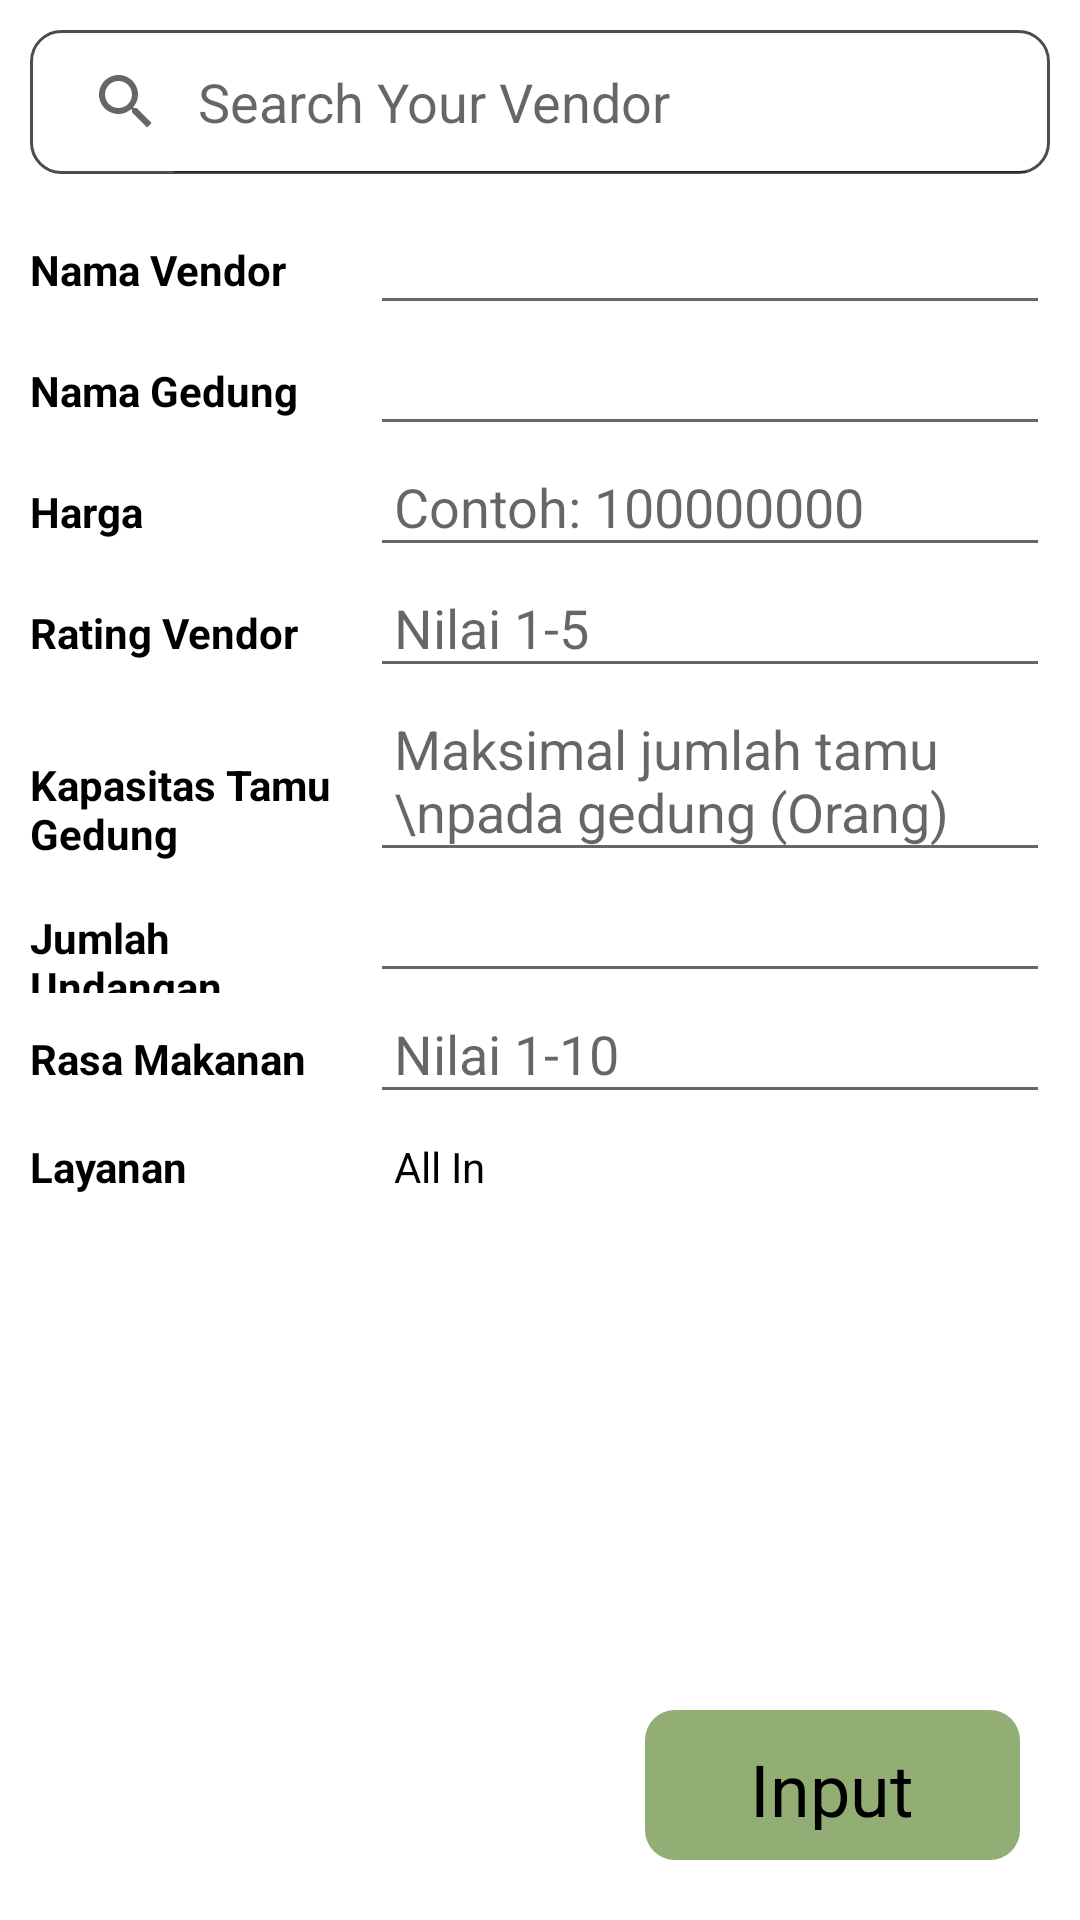

Reconstruct the res/layout file that produces this screen, plus the resources it refers to.
<!-- AndroidManifest.xml: application theme Theme.SpkAplication -->
<!-- res/layout/fragment_input_vendor.xml -->
<?xml version="1.0" encoding="utf-8"?>
<FrameLayout xmlns:android="http://schemas.android.com/apk/res/android"
    xmlns:tools="http://schemas.android.com/tools"
    android:layout_width="match_parent"
    android:layout_height="match_parent"
    tools:context=".fragment.InputVendorFragment">

    <LinearLayout
        android:id="@+id/cl1"
        android:layout_width="match_parent"
        android:layout_height="match_parent"
        android:orientation="vertical">

        <SearchView
            android:id="@+id/searchV"
            android:layout_width="match_parent"
            android:layout_height="wrap_content"
            android:layout_marginTop="10dp"
            android:layout_marginLeft="10dp"
            android:layout_marginRight="10dp"
            android:background="@drawable/allrounded_white"
            android:queryHint="Search Your Vendor"
            android:iconifiedByDefault="false"
            android:hint="Search"/>

        <ScrollView
            android:layout_width="match_parent"
            android:layout_height="match_parent">
            <LinearLayout
                android:layout_width="match_parent"
                android:layout_height="wrap_content"
                android:background="@color/white"
                android:orientation="vertical"
                android:padding="10dp">


                <LinearLayout
                    android:layout_width="match_parent"
                    android:layout_height="wrap_content"
                    android:orientation="horizontal"
                    android:weightSum="3">

                    <TextView
                        android:layout_width="0dp"
                        android:layout_height="wrap_content"
                        android:layout_weight="1"
                        android:text="Nama Vendor"
                        android:textColor="@color/black"
                        android:textStyle="bold" />

                    <EditText
                        android:id="@+id/etNameVendor"
                        android:layout_width="0dp"
                        android:layout_height="wrap_content"
                        android:padding="8dp"
                        android:layout_weight="2" />
                </LinearLayout>

                <LinearLayout
                    android:layout_width="match_parent"
                    android:layout_height="wrap_content"
                    android:orientation="horizontal"
                    android:weightSum="3">

                    <TextView
                        android:layout_width="0dp"
                        android:layout_height="wrap_content"
                        android:layout_weight="1"
                        android:text="Nama Gedung"
                        android:textColor="@color/black"
                        android:textStyle="bold" />

                    <EditText
                        android:id="@+id/etNameGedung"
                        android:layout_width="0dp"
                        android:layout_height="wrap_content"
                        android:padding="8dp"
                        android:layout_weight="2" />
                </LinearLayout>

                <LinearLayout
                    android:layout_width="match_parent"
                    android:layout_height="wrap_content"
                    android:orientation="horizontal"
                    android:weightSum="3">

                    <TextView
                        android:layout_width="0dp"
                        android:layout_height="wrap_content"
                        android:layout_weight="1"
                        android:text="Harga"
                        android:textColor="@color/black"
                        android:textStyle="bold" />

                    <EditText
                        android:id="@+id/etPrice"
                        android:layout_width="0dp"
                        android:layout_height="wrap_content"
                        android:padding="8dp"
                        android:hint="Contoh: 100000000"
                        android:digits="0123456789"
                        android:layout_weight="2" />
                </LinearLayout>

                <LinearLayout
                    android:layout_width="match_parent"
                    android:layout_height="wrap_content"
                    android:orientation="horizontal"
                    android:weightSum="3">

                    <TextView
                        android:layout_width="0dp"
                        android:layout_height="wrap_content"
                        android:layout_weight="1"
                        android:text="Rating Vendor"
                        android:textColor="@color/black"
                        android:textStyle="bold" />

                    <EditText
                        android:id="@+id/etRating"
                        android:layout_width="0dp"
                        android:layout_height="wrap_content"
                        android:padding="8dp"
                        android:hint="Nilai 1-5"
                        android:digits="123456789."
                        android:layout_weight="2" />
                </LinearLayout>

                <LinearLayout
                    android:layout_width="match_parent"
                    android:layout_height="wrap_content"
                    android:orientation="horizontal"
                    android:weightSum="3">

                    <TextView
                        android:layout_width="0dp"
                        android:layout_height="wrap_content"
                        android:layout_weight="1"
                        android:text="Kapasitas Tamu Gedung"
                        android:textColor="@color/black"
                        android:textStyle="bold" />

                    <EditText
                        android:id="@+id/etMaxGuest"
                        android:layout_width="0dp"
                        android:layout_height="wrap_content"
                        android:padding="8dp"
                        android:hint="Maksimal jumlah tamu \npada gedung (Orang)"
                        android:digits="0123456789."
                        android:layout_weight="2" />
                </LinearLayout>

                <LinearLayout
                    android:layout_width="match_parent"
                    android:layout_height="wrap_content"
                    android:orientation="horizontal"
                    android:weightSum="3">

                    <TextView
                        android:layout_width="0dp"
                        android:layout_height="wrap_content"
                        android:layout_weight="1"
                        android:text="Jumlah Undangan"
                        android:textColor="@color/black"
                        android:textStyle="bold" />

                    <EditText
                        android:id="@+id/etTtlInvitation"
                        android:layout_width="0dp"
                        android:layout_height="wrap_content"
                        android:padding="8dp"
                        android:digits="0123456789."
                        android:layout_weight="2" />
                </LinearLayout>

                <LinearLayout
                    android:layout_width="match_parent"
                    android:layout_height="wrap_content"
                    android:orientation="horizontal"
                    android:weightSum="3">

                    <TextView
                        android:layout_width="0dp"
                        android:layout_height="wrap_content"
                        android:layout_weight="1"
                        android:text="Rasa Makanan"
                        android:textColor="@color/black"
                        android:textStyle="bold" />

                    <EditText
                        android:id="@+id/etRasaMakanan"
                        android:layout_width="0dp"
                        android:layout_height="wrap_content"
                        android:layout_weight="2"
                        android:padding="8dp"
                        android:hint="Nilai 1-10"
                        android:digits="0123456789"/>
                </LinearLayout>
                <LinearLayout
                    android:layout_width="match_parent"
                    android:layout_height="wrap_content"
                    android:orientation="horizontal"
                    android:weightSum="3">

                    <TextView
                        android:layout_width="0dp"
                        android:layout_height="wrap_content"
                        android:layout_weight="1"
                        android:text="Layanan"
                        android:textColor="@color/black"
                        android:textStyle="bold" />

                    <TextView
                        android:id="@+id/etService"
                        android:layout_width="0dp"
                        android:layout_height="wrap_content"
                        android:layout_weight="2"
                        android:padding="8dp"
                        android:text="All In"
                        android:textColor="@color/black"
                        android:digits="0123456789"/>
                </LinearLayout>




            </LinearLayout>

        </ScrollView>



    </LinearLayout>
        <TextView
            android:id="@+id/btnInput"
            android:layout_width="125dp"
            android:layout_height="50dp"
            android:layout_marginTop="10dp"
            android:background="@drawable/button_background_dark"
            android:gravity="center"
            android:layout_gravity="bottom|end"
            android:layout_marginRight="20dp"
            android:layout_marginBottom="20dp"
            android:padding="10dp"
            android:text="Input"
            android:textColor="#000000"
            android:textSize="24sp" />
</FrameLayout>
<!-- resources referenced by this layout -->
<resources>
  <color name="black">#FF000000</color>
  <color name="white">#FFFFFFFF</color>
  <!-- drawable allrounded_white (drawable) -->
  <?xml version="1.0" encoding="utf-8"?>
  <shape xmlns:android="http://schemas.android.com/apk/res/android"
      android:shape="rectangle">
      <solid android:color="@android:color/white"/>
      <stroke
          android:width="1dp"
          android:color="#4D4D4D" />
      <corners
          android:bottomLeftRadius="10dp"
          android:bottomRightRadius="10dp"
          android:topLeftRadius="10dp"
          android:topRightRadius="10dp"/>
  </shape>
  <!-- drawable button_background_dark (drawable) -->
  <?xml version="1.0" encoding="utf-8"?>
  <selector xmlns:android="http://schemas.android.com/apk/res/android">
  <item>
      <shape android:shape="rectangle">
          <corners android:radius="10dp"/>
          <solid android:color="#93ae75"/>
      </shape>
  </item>
  </selector>
  <style name="Theme.SpkAplication" parent="Theme.MaterialComponents.DayNight.NoActionBar">
          
          <item name="colorPrimary">@color/purple_500</item>
          <item name="colorPrimaryVariant">#f7ffd6</item>
          <item name="colorOnPrimary">@color/white</item>
          
          <item name="colorSecondary">@color/teal_200</item>
          <item name="colorSecondaryVariant">@color/teal_700</item>
          <item name="colorOnSecondary">@color/black</item>
          
          <item name="android:statusBarColor" tools:targetApi="l">?attr/colorPrimaryVariant</item>
          
      </style>
  <color name="purple_500">#FF6200EE</color>
  <color name="teal_200">#FF03DAC5</color>
  <color name="teal_700">#FF018786</color>
</resources>
